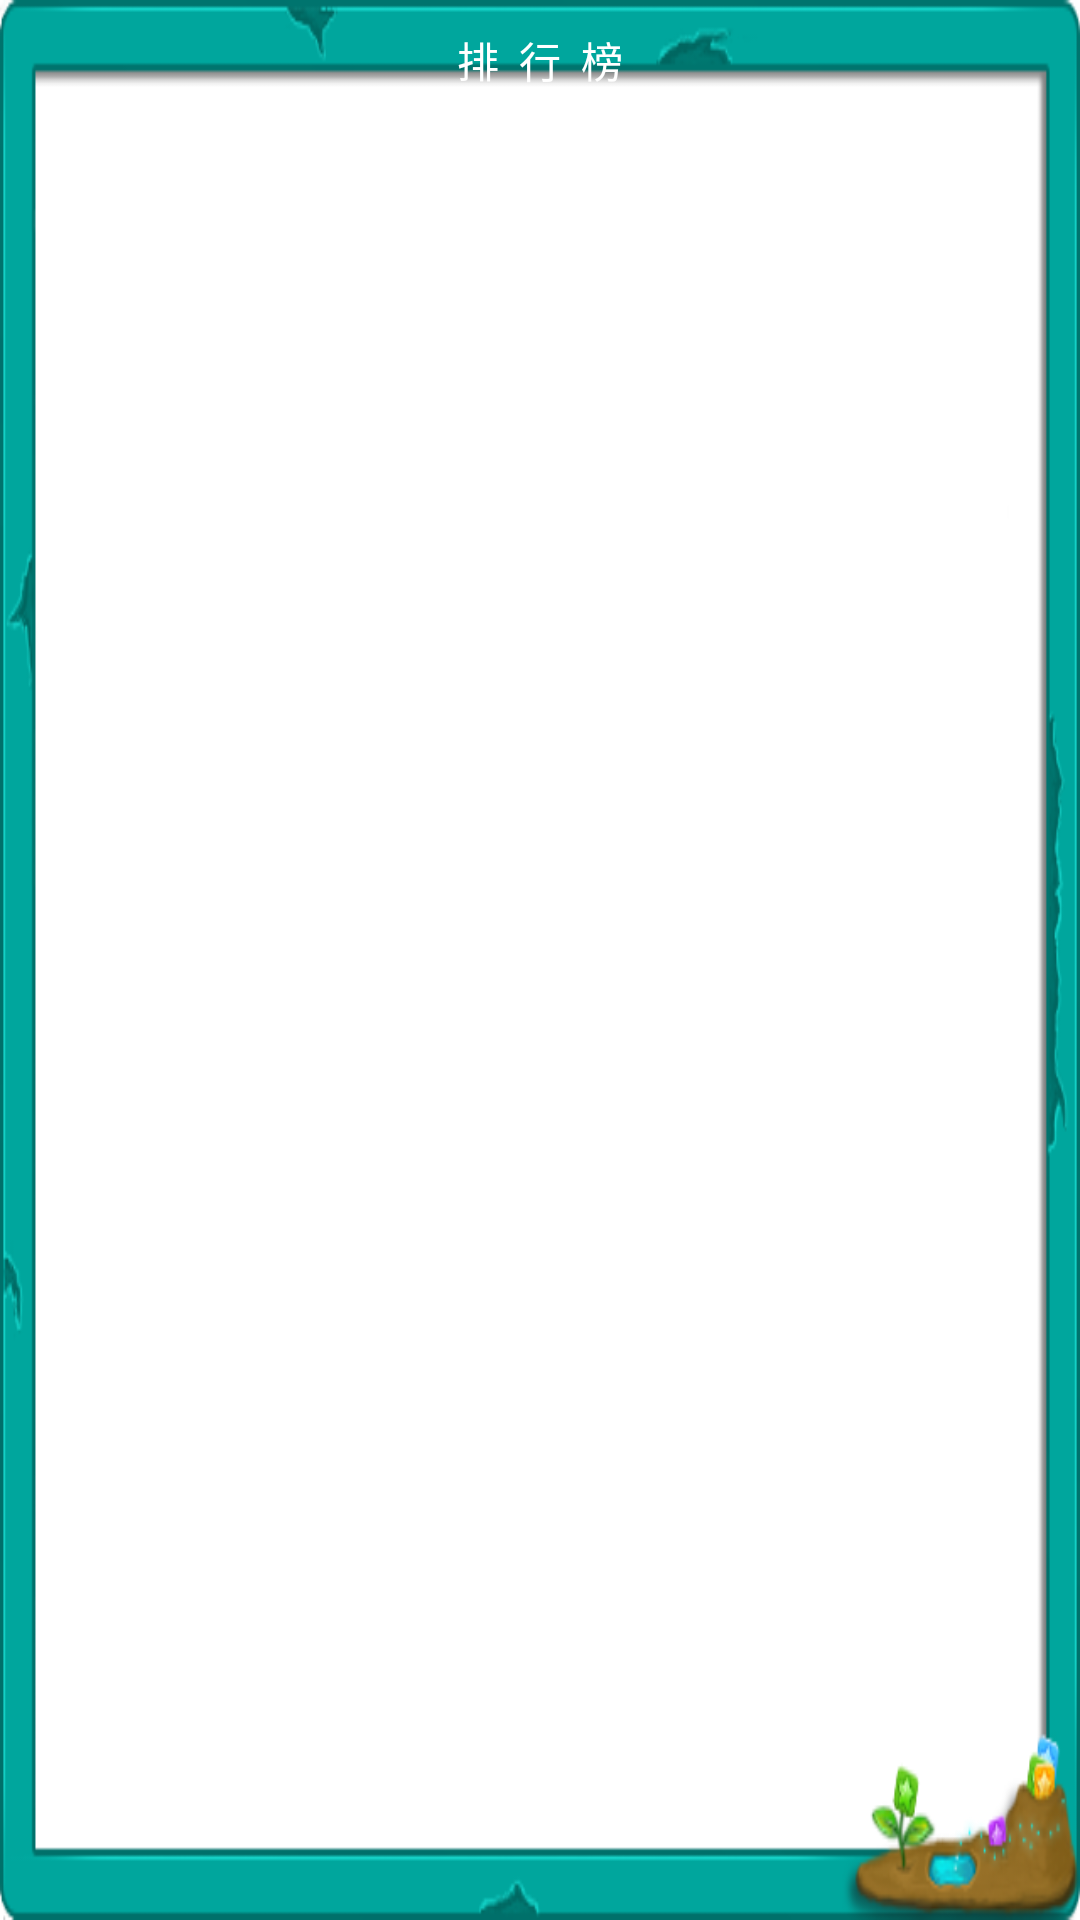

Reconstruct the res/layout file that produces this screen, plus the resources it refers to.
<!-- AndroidManifest.xml: activity theme AppTheme.Dialog -->
<!-- res/layout/activity_rankings.xml -->
<?xml version="1.0" encoding="utf-8"?>
<RelativeLayout xmlns:android="http://schemas.android.com/apk/res/android"
    android:layout_width="match_parent"
    android:layout_height="match_parent"
    android:background="@android:color/transparent">

    <RelativeLayout
        android:layout_width="match_parent"
        android:layout_height="match_parent"
        android:layout_margin="@dimen/activity_vertical_margin"
        android:background="@drawable/background"
        android:orientation="vertical"
        android:paddingTop="24dp">

        <TextView
            android:id="@+id/global"
            android:layout_width="wrap_content"
            android:layout_height="30dp"
            android:layout_alignParentTop="true"
            android:layout_centerHorizontal="true"
            android:gravity="center" />

        <ListView
            android:id="@+id/ranking_list"
            android:layout_width="match_parent"
            android:layout_height="match_parent"
            android:layout_below="@id/global" />

    </RelativeLayout>

    <Button
        android:id="@+id/ranking"
        android:layout_width="wrap_content"
        android:layout_height="40dp"
        android:layout_alignParentTop="true"
        android:layout_centerHorizontal="true"
        android:background="@drawable/btn_background_blue"
        android:text="排  行  榜"
        android:textColor="@android:color/white" />
</RelativeLayout>
<!-- resources referenced by this layout -->
<resources>
  <!-- drawable background: png bitmap (drawable-hdpi, 22006 bytes) -->
  <style name="AppTheme.Dialog" parent="Theme.AppCompat.Light.Dialog">
          <item name="windowNoTitle">true</item>
          <item name="android:windowBackground">@android:color/transparent</item>
      </style>
</resources>
